Photos from the image-classification dataset "overlays" in the GitHub repository Paras-so/Rice-leaf-disease-predictor. Its 6 classes are: bacterial leaf blight, brown spot, healthy, leaf blast, leaf scald, narrow brown spot.

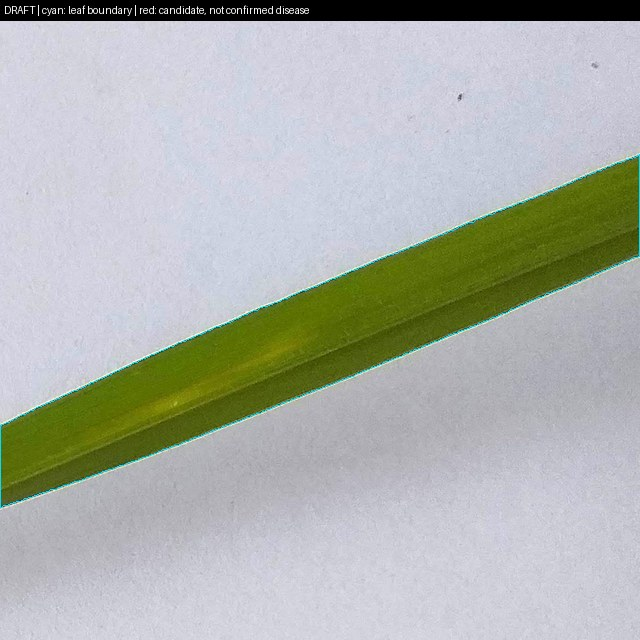
Label: healthy

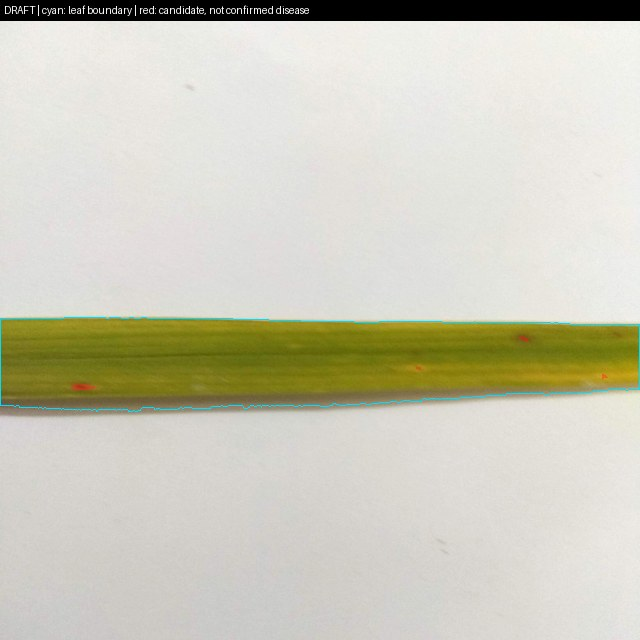
Label: brown spot

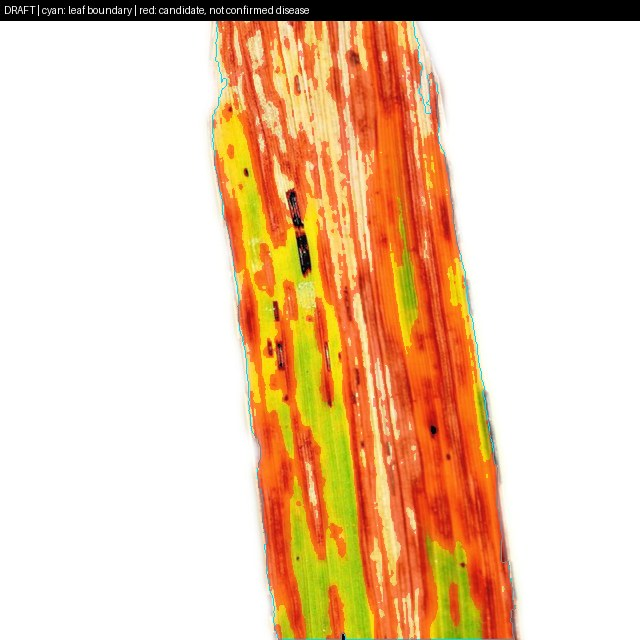
Label: narrow brown spot

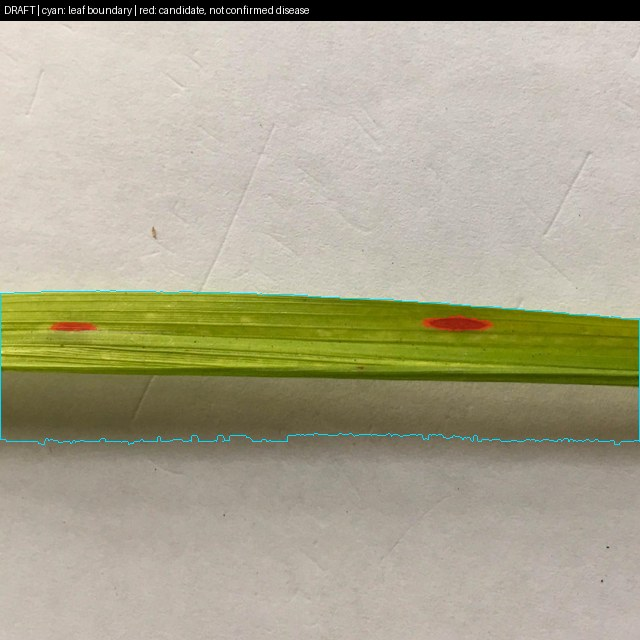
Label: brown spot

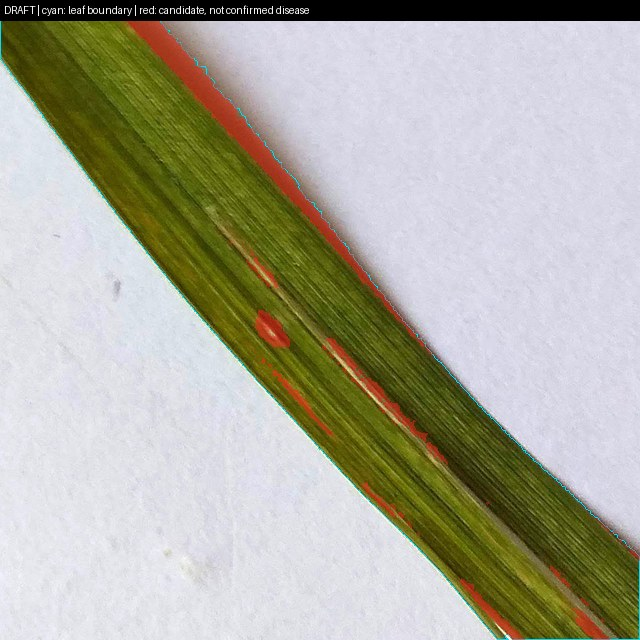
Label: leaf blast

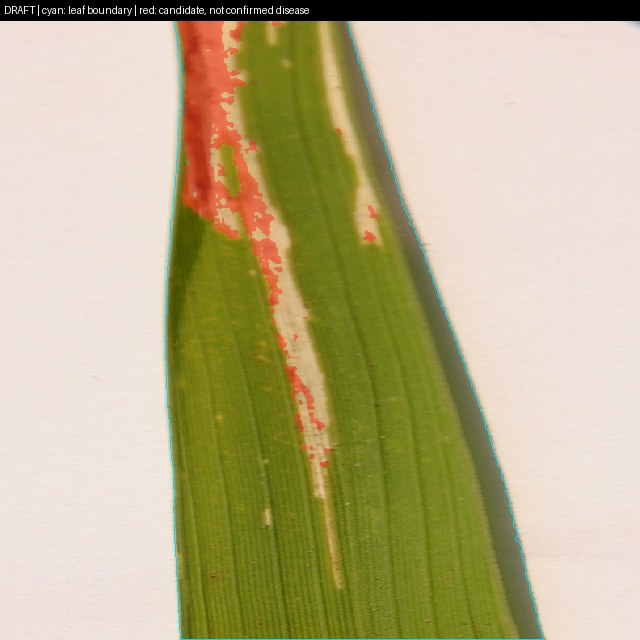
Label: bacterial leaf blight
